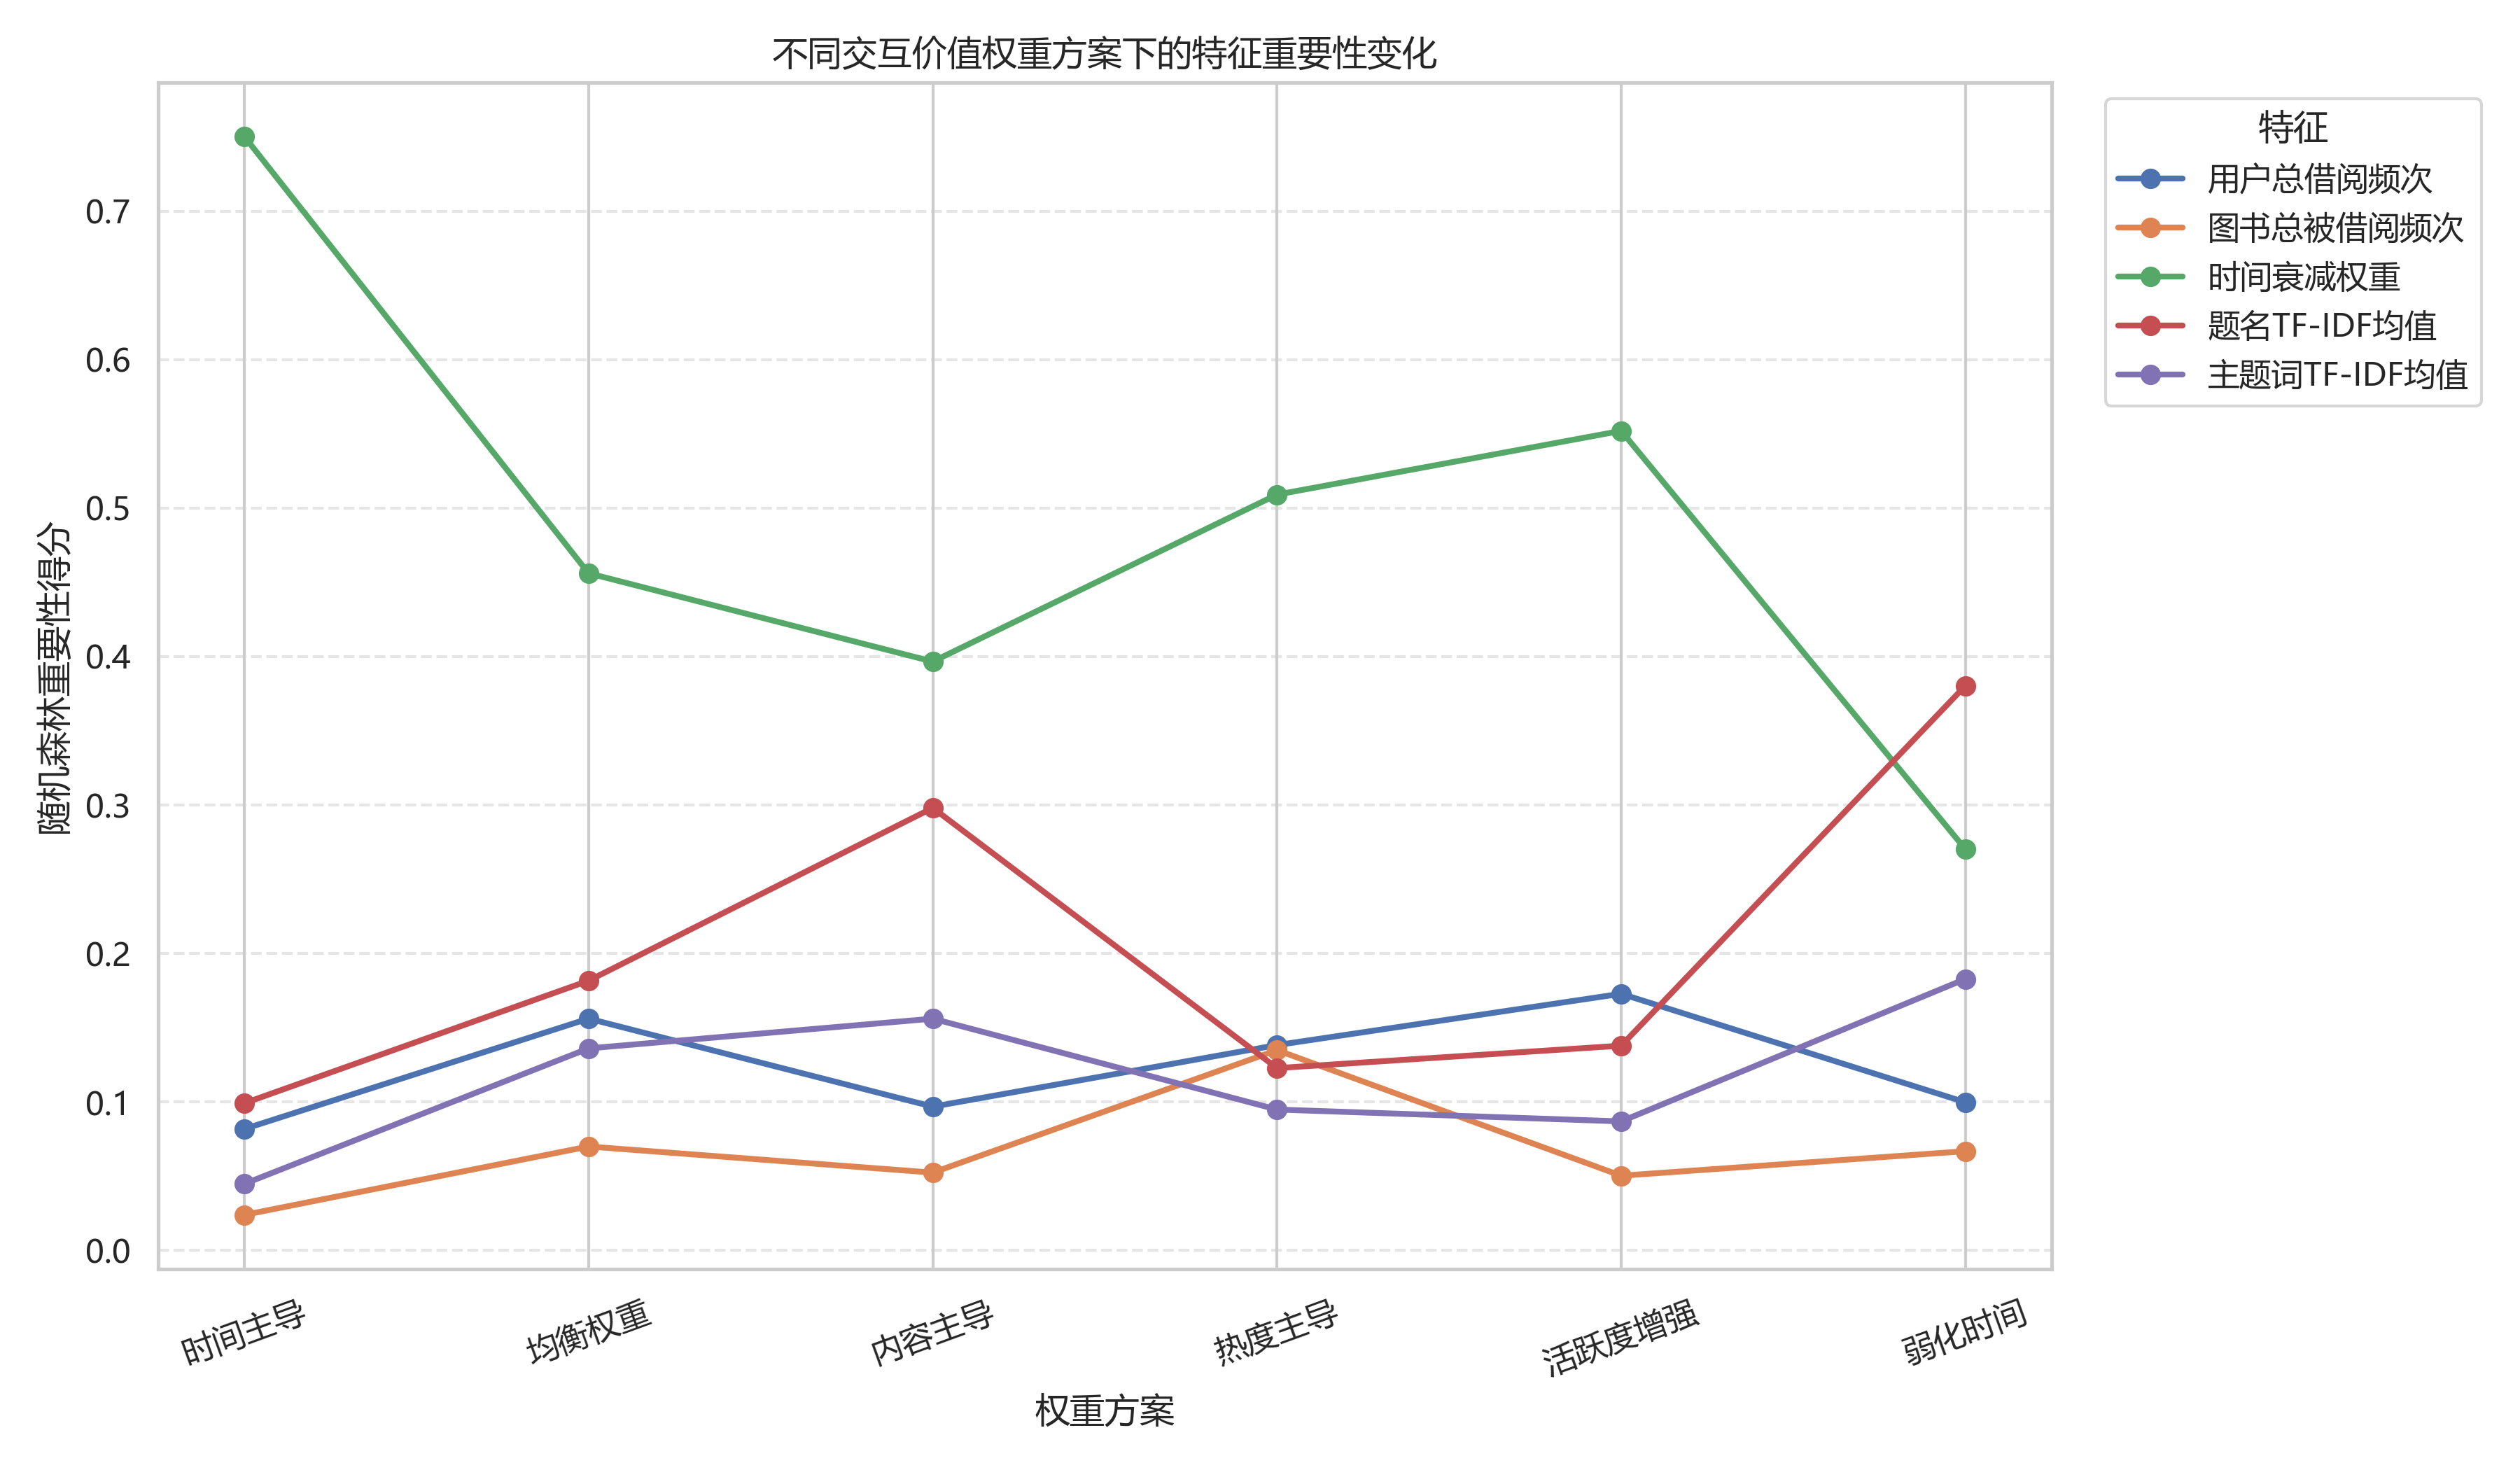

The file beside this chart, header and first rows:
方案序号, 方案, 特征, 设定权重, 随机森林重要性
1, 时间主导, 用户总借阅频次, 0.05, 0.08178
1, 时间主导, 图书总被借阅频次, 0.1, 0.02391
1, 时间主导, 时间衰减权重, 0.45, 0.7503
1, 时间主导, 题名TF-IDF均值, 0.25, 0.09915
1, 时间主导, 主题词TF-IDF均值, 0.15, 0.04482
2, 均衡权重, 用户总借阅频次, 0.2, 0.1561
2, 均衡权重, 图书总被借阅频次, 0.2, 0.06999
2, 均衡权重, 时间衰减权重, 0.2, 0.4561
2, 均衡权重, 题名TF-IDF均值, 0.2, 0.1817
2, 均衡权重, 主题词TF-IDF均值, 0.2, 0.1361
3, 内容主导, 用户总借阅频次, 0.1, 0.09682
3, 内容主导, 图书总被借阅频次, 0.15, 0.05239
3, 内容主导, 时间衰减权重, 0.2, 0.3966
3, 内容主导, 题名TF-IDF均值, 0.3, 0.2981
3, 内容主导, 主题词TF-IDF均值, 0.25, 0.1561
4, 热度主导, 用户总借阅频次, 0.15, 0.1383
4, 热度主导, 图书总被借阅频次, 0.4, 0.1349
4, 热度主导, 时间衰减权重, 0.2, 0.5091
4, 热度主导, 题名TF-IDF均值, 0.15, 0.1228
4, 热度主导, 主题词TF-IDF均值, 0.1, 0.09488
5, 活跃度增强, 用户总借阅频次, 0.25, 0.1729
5, 活跃度增强, 图书总被借阅频次, 0.15, 0.0503
5, 活跃度增强, 时间衰减权重, 0.25, 0.5521
5, 活跃度增强, 题名TF-IDF均值, 0.2, 0.1379
5, 活跃度增强, 主题词TF-IDF均值, 0.15, 0.08689
6, 弱化时间, 用户总借阅频次, 0.1, 0.09976
6, 弱化时间, 图书总被借阅频次, 0.2, 0.06681
6, 弱化时间, 时间衰减权重, 0.15, 0.2702
6, 弱化时间, 题名TF-IDF均值, 0.3, 0.3804
6, 弱化时间, 主题词TF-IDF均值, 0.25, 0.1828
